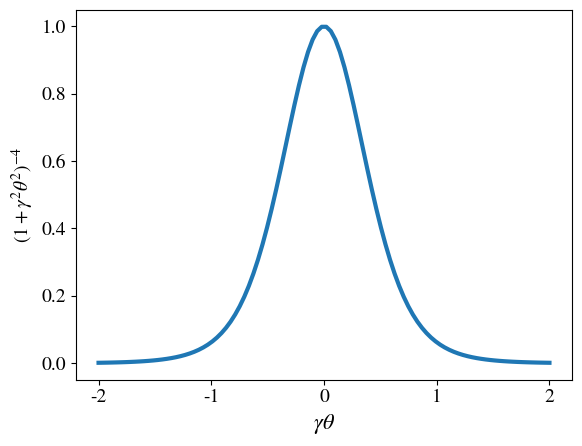

Write Python code to recreate this figure. (Note: this script raises an exception after producing the figure.)
#!/usr/bin/env python3
'''
Rybicki & Lightman, Section 4.8
'''
import numpy as np
import matplotlib.pyplot as plt
import matplotlib as mpl

# nicer plot font
mpl.rcParams['mathtext.fontset'] = 'stix'
mpl.rcParams['font.family'] = 'STIXGeneral'
mpl.rcParams['font.size'] = 14

# Eq. 4.98c
# (2gam / (1+gam^2 theta^2))^4
x = np.linspace(-2, 2, 100)
y = 1. / (1 + x**2)**4
plt.figure()
plt.plot(x, y, lw=3)
plt.xlabel(r'$\gamma\theta$', fontsize=16)
plt.ylabel(r'$(1 + \gamma^2\theta^2)^{-4}$')
plt.savefig('figs/beaming.png', dpi=100, bbox_inches='tight')
plt.close()

# Eqs. 3.18, 4.101, 4.103
bet = .95
gam2 = 1. / (1. - bet**2)

L = 1.
N = 128
x = np.linspace(-L, L, 128)
y = np.linspace(-L, L, 128)
X, Y = np.meshgrid(x, y)
R2 = X**2 + Y**2
sint2 = X**2 / R2
mu = Y / np.sqrt(R2)
rest = sint2 / R2

x = np.linspace(-L, L, 128)
y = np.linspace(-L/2, 1.5*L, 128)
X, Y = np.meshgrid(x, y)
R2 = X**2 + Y**2
sint2 = X**2 / R2
mu = Y / np.sqrt(R2)
para = sint2 / (1. - bet * mu)**6 / R2
perp = 1. / (1. - bet * mu)**4 * (1. - sint2 / gam2 / (1. - bet * mu)**2) / R2

plt.figure()
plt.contourf(np.log10(rest), levels=10, origin='lower', extent=[-L, L, -L, L])
plt.xlabel(r'$x$', fontsize=16)
plt.ylabel(r'$y$', fontsize=16)
cbar = plt.colorbar()
cbar.set_label(r'$\log_{10}[S_{\mathrm{rest}}/(q^2 a^2 / 4\pi c^3)]$', fontsize=16)
plt.savefig('figs/emission_rest.png', dpi=100, bbox_inches='tight')
plt.close()

plt.figure()
plt.contourf(np.log10(para), levels=10, origin='lower', extent=[-L, L, -L/2, 1.5*L])
plt.xlabel(r'$x$', fontsize=16)
plt.ylabel(r'$y$', fontsize=16)
cbar = plt.colorbar()
cbar.set_label(r'$\log_{10}[S_{\mathrm{parallel}}/(q^2 a^2 / 4\pi c^3)]$', fontsize=16)
plt.savefig('figs/emission_para.png', dpi=100, bbox_inches='tight')
plt.close()

plt.figure()
plt.contourf(np.log(perp), levels=10, origin='lower', extent=[-L, L, -L/2, 1.5*L])
plt.xlabel(r'$x$', fontsize=16)
plt.ylabel(r'$y$', fontsize=16)
cbar = plt.colorbar()
cbar.set_label(r'$\log_{10}[S_{\mathrm{perp}}/(q^2 a^2 / 4\pi c^3)]$', fontsize=16)
plt.savefig('figs/emission_perp.png', dpi=100, bbox_inches='tight')
plt.close()
